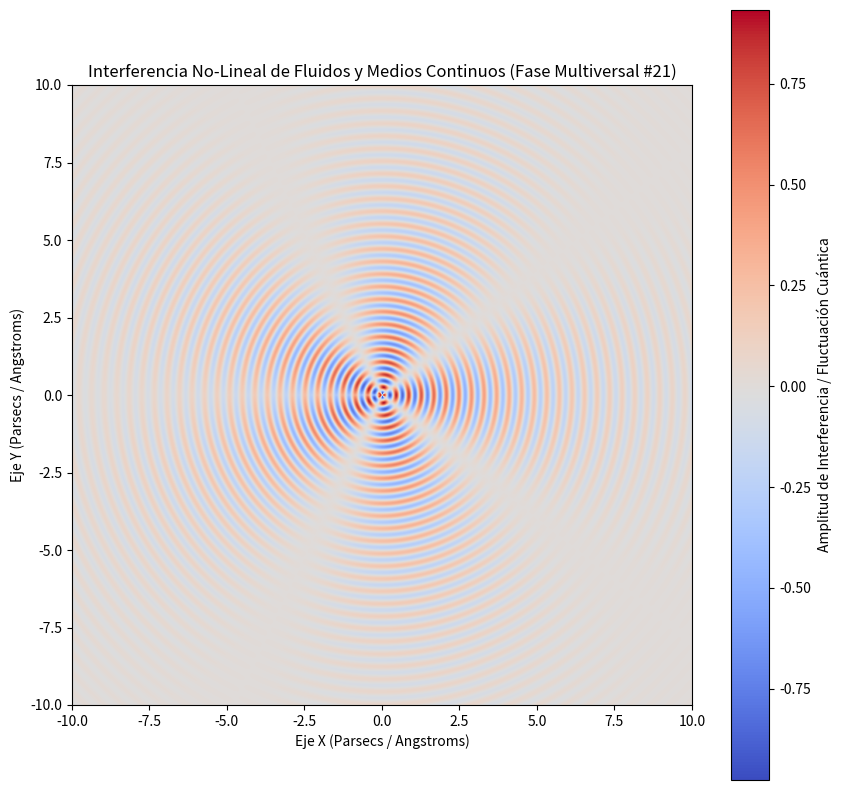

Here is the Python script that generated this plot:
%matplotlib inline
# Simulación Multiversal: Fluidos y Medios Continuos - Variante 21
import numpy as np
import matplotlib.pyplot as plt

# Parámetros Físicos No-Lineales
omega_1 = 15.498
omega_2 = 2.337
lambda_decay = 0.266
phase_shift = 0.68

x = np.linspace(-10, 10, 800)
y = np.linspace(-10, 10, 800)
X, Y = np.meshgrid(x, y)

# Dinámica de Fluidos / Campos Tensor-Escalares (Fase Multiversal)
R = np.sqrt(X**2 + Y**2) + 1e-5
Z = (np.sin(omega_1 * R + phase_shift) * np.cos(omega_2 * np.arctan2(Y, X))) * np.exp(-lambda_decay * R)

plt.figure(figsize=(10, 10))
plt.imshow(Z, cmap='coolwarm', extent=[-10, 10, -10, 10], origin='lower')
plt.colorbar(label='Amplitud de Interferencia / Fluctuación Cuántica')
plt.title(r'Interferencia No-Lineal de Fluidos y Medios Continuos (Fase Multiversal #21)')
plt.xlabel('Eje X (Parsecs / Angstroms)')
plt.ylabel('Eje Y (Parsecs / Angstroms)')
plt.show()
